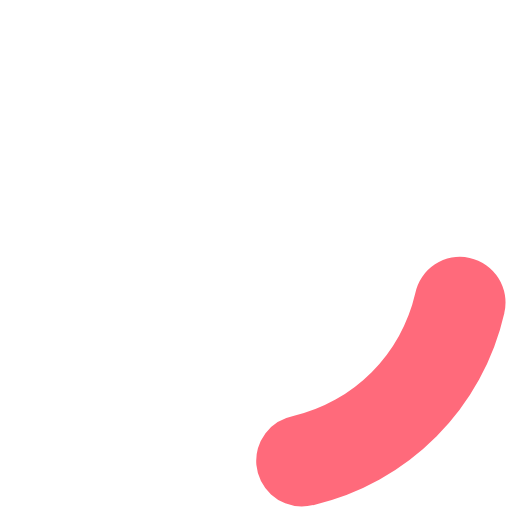
t = 0.00 s
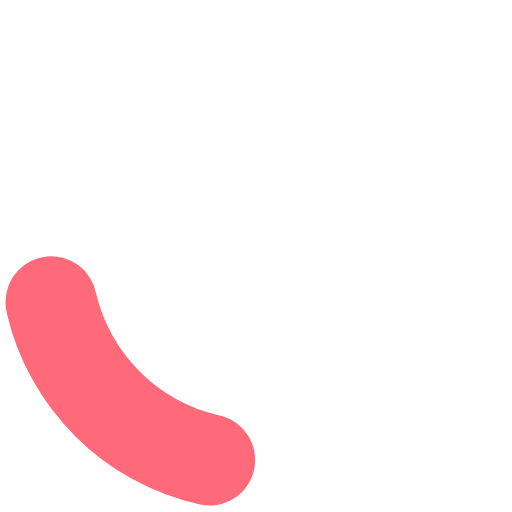
t = 0.30 s
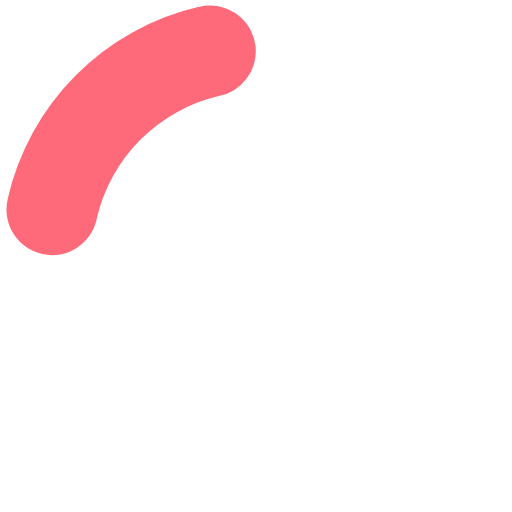
t = 0.60 s
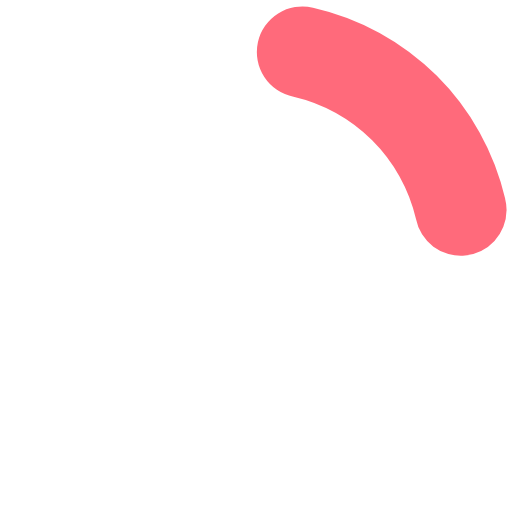
t = 0.90 s

The animated SVG that drew these frames (rendered in a browser with its animation timeline set to each time). Animation: 1 SMIL element (animateTransform=1); one cycle of 1.20 s, repeats indefinitely.

<?xml version="1.0" encoding="UTF-8" standalone="no"?><svg xmlns:svg="http://www.w3.org/2000/svg" xmlns="http://www.w3.org/2000/svg" xmlns:xlink="http://www.w3.org/1999/xlink" version="1.0" width="64px" height="64px" viewBox="0 0 128 128" xml:space="preserve"><g><path d="M75.4 126.63a11.43 11.43 0 0 1-2.1-22.65 40.9 40.9 0 0 0 30.5-30.6 11.4 11.4 0 1 1 22.27 4.87h.02a63.77 63.77 0 0 1-47.8 48.05v-.02a11.38 11.38 0 0 1-2.93.37z" fill="#ff6a7b" fill-opacity="1"/><animateTransform attributeName="transform" type="rotate" from="0 64 64" to="360 64 64" dur="1200ms" repeatCount="indefinite"></animateTransform></g></svg>
